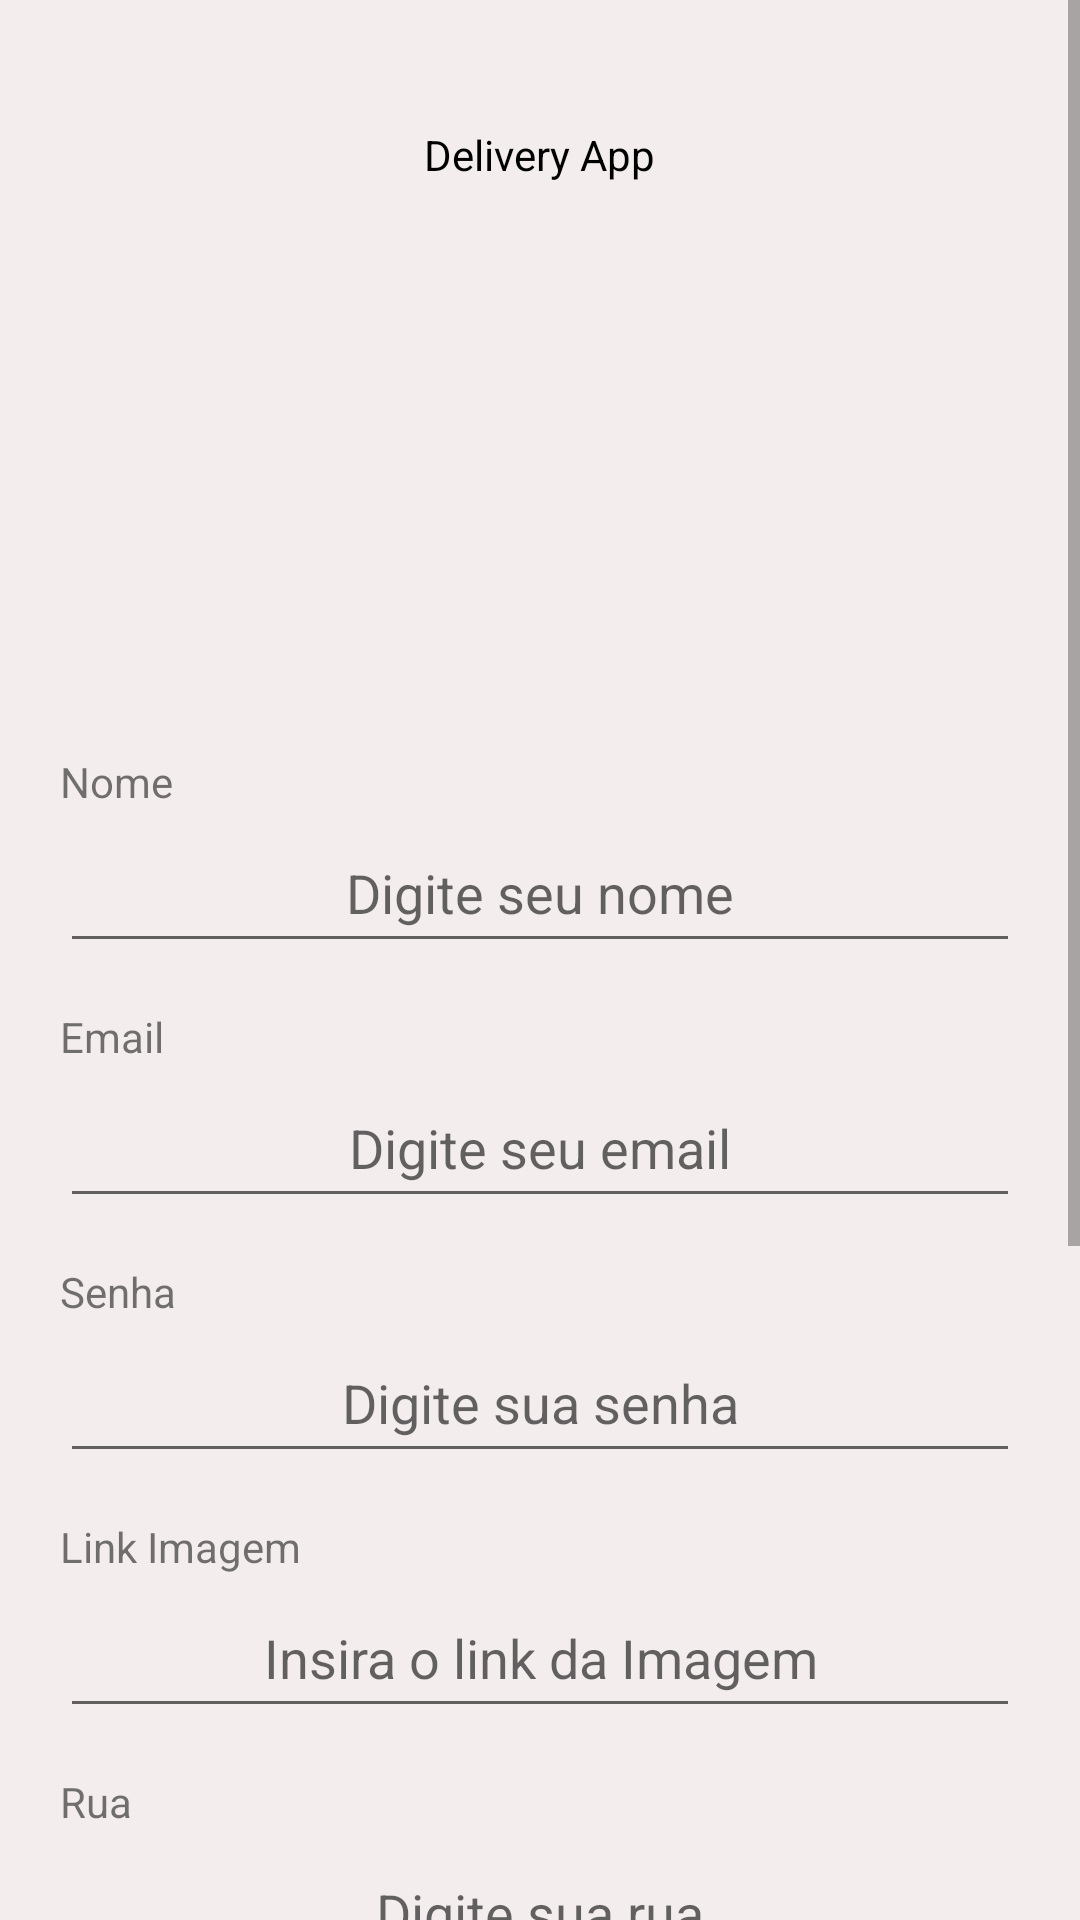

Produce the Android XML layout that renders to this screen, including the resource entries it uses.
<!-- AndroidManifest.xml: application theme Theme.Androiddelivery -->
<!-- res/layout/activity_register_customer.xml -->
<?xml version="1.0" encoding="utf-8"?>
<layout>

    <data>
        <variable
            name="activity"
            type="com.tadeujeronimo.deliveryapp.ui.RegisterCustomerActivity" />
    </data>

    <ScrollView xmlns:android="http://schemas.android.com/apk/res/android"
        xmlns:app="http://schemas.android.com/apk/res-auto"
        xmlns:tools="http://schemas.android.com/tools"
        android:layout_width="match_parent"
        android:layout_height="match_parent">

        <androidx.constraintlayout.widget.ConstraintLayout
            android:layout_width="match_parent"
            android:layout_height="wrap_content"
            android:background="#F3EDED"
            tools:context="com.tadeujeronimo.deliveryapp.ui.RegisterCustomerActivity">

            <TextView
                android:id="@+id/nameDelivery"
                android:layout_width="wrap_content"
                android:layout_height="wrap_content"
                android:layout_marginTop="42dp"
                android:text="@string/name_android_delivery"
                android:textColor="@color/black"
                app:layout_constraintEnd_toEndOf="parent"
                app:layout_constraintStart_toStartOf="parent"
                app:layout_constraintTop_toTopOf="parent" />

            <ImageView
                android:id="@+id/imageDelivery"
                android:layout_width="130dp"
                android:layout_height="130dp"
                android:layout_marginTop="40dp"
                android:scaleType="centerCrop"
                android:src="@drawable/logo_login"
                app:layout_constraintEnd_toEndOf="parent"
                app:layout_constraintStart_toStartOf="parent"
                app:layout_constraintTop_toBottomOf="@id/nameDelivery" />

            <TextView
                android:id="@+id/txvLogin"
                android:layout_width="wrap_content"
                android:layout_height="20dp"
                android:layout_marginTop="20dp"
                android:text="Nome"
                app:layout_constraintStart_toStartOf="@id/edtName"
                app:layout_constraintTop_toBottomOf="@id/imageDelivery" />

            <EditText
                android:id="@+id/edtName"
                android:layout_width="320dp"
                android:layout_height="50dp"
                android:hint="Digite seu nome"
                android:inputType="text"
                android:textAlignment="center"
                app:layout_constraintEnd_toEndOf="parent"
                app:layout_constraintStart_toStartOf="parent"
                app:layout_constraintTop_toBottomOf="@id/txvLogin" />

            <TextView
                android:id="@+id/txvEmail"
                android:layout_width="wrap_content"
                android:layout_height="20dp"
                android:layout_marginTop="15dp"
                android:text="Email"
                app:layout_constraintStart_toStartOf="@id/edtEmail"
                app:layout_constraintTop_toBottomOf="@id/edtName" />

            <EditText
                android:id="@+id/edtEmail"
                android:layout_width="320dp"
                android:layout_height="50dp"
                android:hint="Digite seu email"
                android:inputType="text"
                android:textAlignment="center"
                app:layout_constraintEnd_toEndOf="parent"
                app:layout_constraintStart_toStartOf="parent"
                app:layout_constraintTop_toBottomOf="@id/txvEmail" />

            <TextView
                android:id="@+id/txvPassword"
                android:layout_width="wrap_content"
                android:layout_height="20dp"
                android:layout_marginTop="15dp"
                android:text="Senha"
                app:layout_constraintStart_toStartOf="@id/edtPassword"
                app:layout_constraintTop_toBottomOf="@id/edtEmail" />

            <EditText
                android:id="@+id/edtPassword"
                android:layout_width="320dp"
                android:layout_height="50dp"
                android:hint="Digite sua senha"
                android:textAlignment="center"
                android:inputType="textPassword"
                app:layout_constraintEnd_toEndOf="parent"
                app:layout_constraintStart_toStartOf="parent"
                app:layout_constraintTop_toBottomOf="@id/txvPassword" />

            <TextView
                android:id="@+id/txvImagem"
                android:layout_width="wrap_content"
                android:layout_height="20dp"
                android:layout_marginTop="15dp"
                android:text="Link Imagem"
                app:layout_constraintStart_toStartOf="@id/edtPassword"
                app:layout_constraintTop_toBottomOf="@id/edtPassword" />

            <EditText
                android:id="@+id/edtImagem"
                android:layout_width="320dp"
                android:layout_height="50dp"
                android:hint="Insira o link da Imagem"
                android:textAlignment="center"
                android:inputType="text"
                app:layout_constraintEnd_toEndOf="parent"
                app:layout_constraintStart_toStartOf="parent"
                app:layout_constraintTop_toBottomOf="@id/txvImagem" />

            <TextView
                android:id="@+id/txvAddress"
                android:layout_width="wrap_content"
                android:layout_height="20dp"
                android:layout_marginTop="15dp"
                android:text="Rua"
                app:layout_constraintStart_toStartOf="@id/edtImagem"
                app:layout_constraintTop_toBottomOf="@id/edtImagem" />

            <EditText
                android:id="@+id/edtStreet"
                android:layout_width="320dp"
                android:layout_height="50dp"
                android:hint="Digite sua rua"
                android:textAlignment="center"
                android:inputType="text"
                app:layout_constraintEnd_toEndOf="parent"
                app:layout_constraintStart_toStartOf="parent"
                app:layout_constraintTop_toBottomOf="@id/txvAddress" />

            <TextView
                android:id="@+id/txvNumberOfStreet"
                android:layout_width="wrap_content"
                android:layout_height="20dp"
                android:layout_marginTop="15dp"
                android:text="Nº Complemento"
                app:layout_constraintStart_toStartOf="@id/edtImagem"
                app:layout_constraintTop_toBottomOf="@id/edtStreet" />

            <EditText
                android:id="@+id/edtNumberOfStreet"
                android:layout_width="320dp"
                android:layout_height="50dp"
                android:hint="Nº Complemento"
                android:inputType="number"
                android:textAlignment="center"
                app:layout_constraintEnd_toEndOf="parent"
                app:layout_constraintStart_toStartOf="parent"
                app:layout_constraintTop_toBottomOf="@id/txvNumberOfStreet" />


            <TextView
                android:id="@+id/txvComplement"
                android:layout_width="wrap_content"
                android:layout_height="20dp"
                android:layout_marginTop="15dp"
                android:text="Complemento"
                app:layout_constraintStart_toStartOf="@id/edtImagem"
                app:layout_constraintTop_toBottomOf="@id/edtNumberOfStreet" />

            <EditText
                android:id="@+id/edtComplement"
                android:layout_width="320dp"
                android:layout_height="50dp"
                android:hint="Digite o seu complemento"
                android:textAlignment="center"
                android:inputType="text"
                app:layout_constraintEnd_toEndOf="parent"
                app:layout_constraintStart_toStartOf="parent"
                app:layout_constraintTop_toBottomOf="@id/txvComplement" />

            <TextView
                android:id="@+id/txvCep"
                android:layout_width="wrap_content"
                android:layout_height="20dp"
                android:layout_marginTop="15dp"
                android:text="CEP"
                app:layout_constraintStart_toStartOf="@id/edtImagem"
                app:layout_constraintTop_toBottomOf="@id/edtComplement" />

            <EditText
                android:id="@+id/edtCep"
                android:layout_width="320dp"
                android:layout_height="50dp"
                android:hint="Digite o seu cep"
                android:textAlignment="center"
                android:inputType="number"
                app:layout_constraintEnd_toEndOf="parent"
                app:layout_constraintStart_toStartOf="parent"
                app:layout_constraintTop_toBottomOf="@id/txvCep" />

            <RadioGroup
                android:id="@+id/radioGroup"
                android:layout_width="wrap_content"
                android:layout_height="wrap_content"
                android:orientation="horizontal"
                android:visibility="gone"
                app:layout_constraintEnd_toEndOf="@id/edtCep"
                app:layout_constraintStart_toStartOf="@id/edtCep"
                app:layout_constraintTop_toBottomOf="@id/edtCep">

                <RadioButton
                    android:id="@+id/radio_admin"
                    android:layout_width="wrap_content"
                    android:layout_height="wrap_content"
                    android:layout_marginEnd="20dp"
                    android:onClick="@{(view) -> activity.onRadioButtonClick(view)}"
                    android:text="admin" />

                <RadioButton
                    android:id="@+id/radio_comum"
                    android:layout_width="wrap_content"
                    android:layout_height="wrap_content"
                    android:onClick="@{(view) -> activity.onRadioButtonClick(view)}"
                    android:text="comum" />

            </RadioGroup>

            <Button
                android:id="@+id/btnRegister"
                android:layout_width="match_parent"
                android:layout_height="50dp"
                android:layout_margin="20dp"
                android:backgroundTint="#E4941B"
                android:text="Cadastrar"
                app:layout_constraintEnd_toEndOf="parent"
                app:layout_constraintStart_toStartOf="parent"
                app:layout_constraintTop_toBottomOf="@id/radioGroup" />


        </androidx.constraintlayout.widget.ConstraintLayout>

    </ScrollView>
</layout>
<!-- resources referenced by this layout -->
<resources>
  <color name="black">#FF000000</color>
  <string name="name_android_delivery">Delivery App</string>
  <style name="Theme.Androiddelivery" parent="Theme.MaterialComponents.DayNight.DarkActionBar">
          
          <item name="colorPrimary">#FFA500</item>
          <item name="colorPrimaryVariant">#FFA500</item>
          <item name="colorOnPrimary">@color/white</item>
          
          <item name="colorSecondary">@color/teal_200</item>
          <item name="colorSecondaryVariant">@color/teal_700</item>
          <item name="colorOnSecondary">@color/black</item>
          
          <item name="android:statusBarColor">?attr/colorPrimaryVariant</item>
          
      </style>
  <color name="white">#FFFFFFFF</color>
  <color name="teal_200">#FF03DAC5</color>
  <color name="teal_700">#FF018786</color>
</resources>
